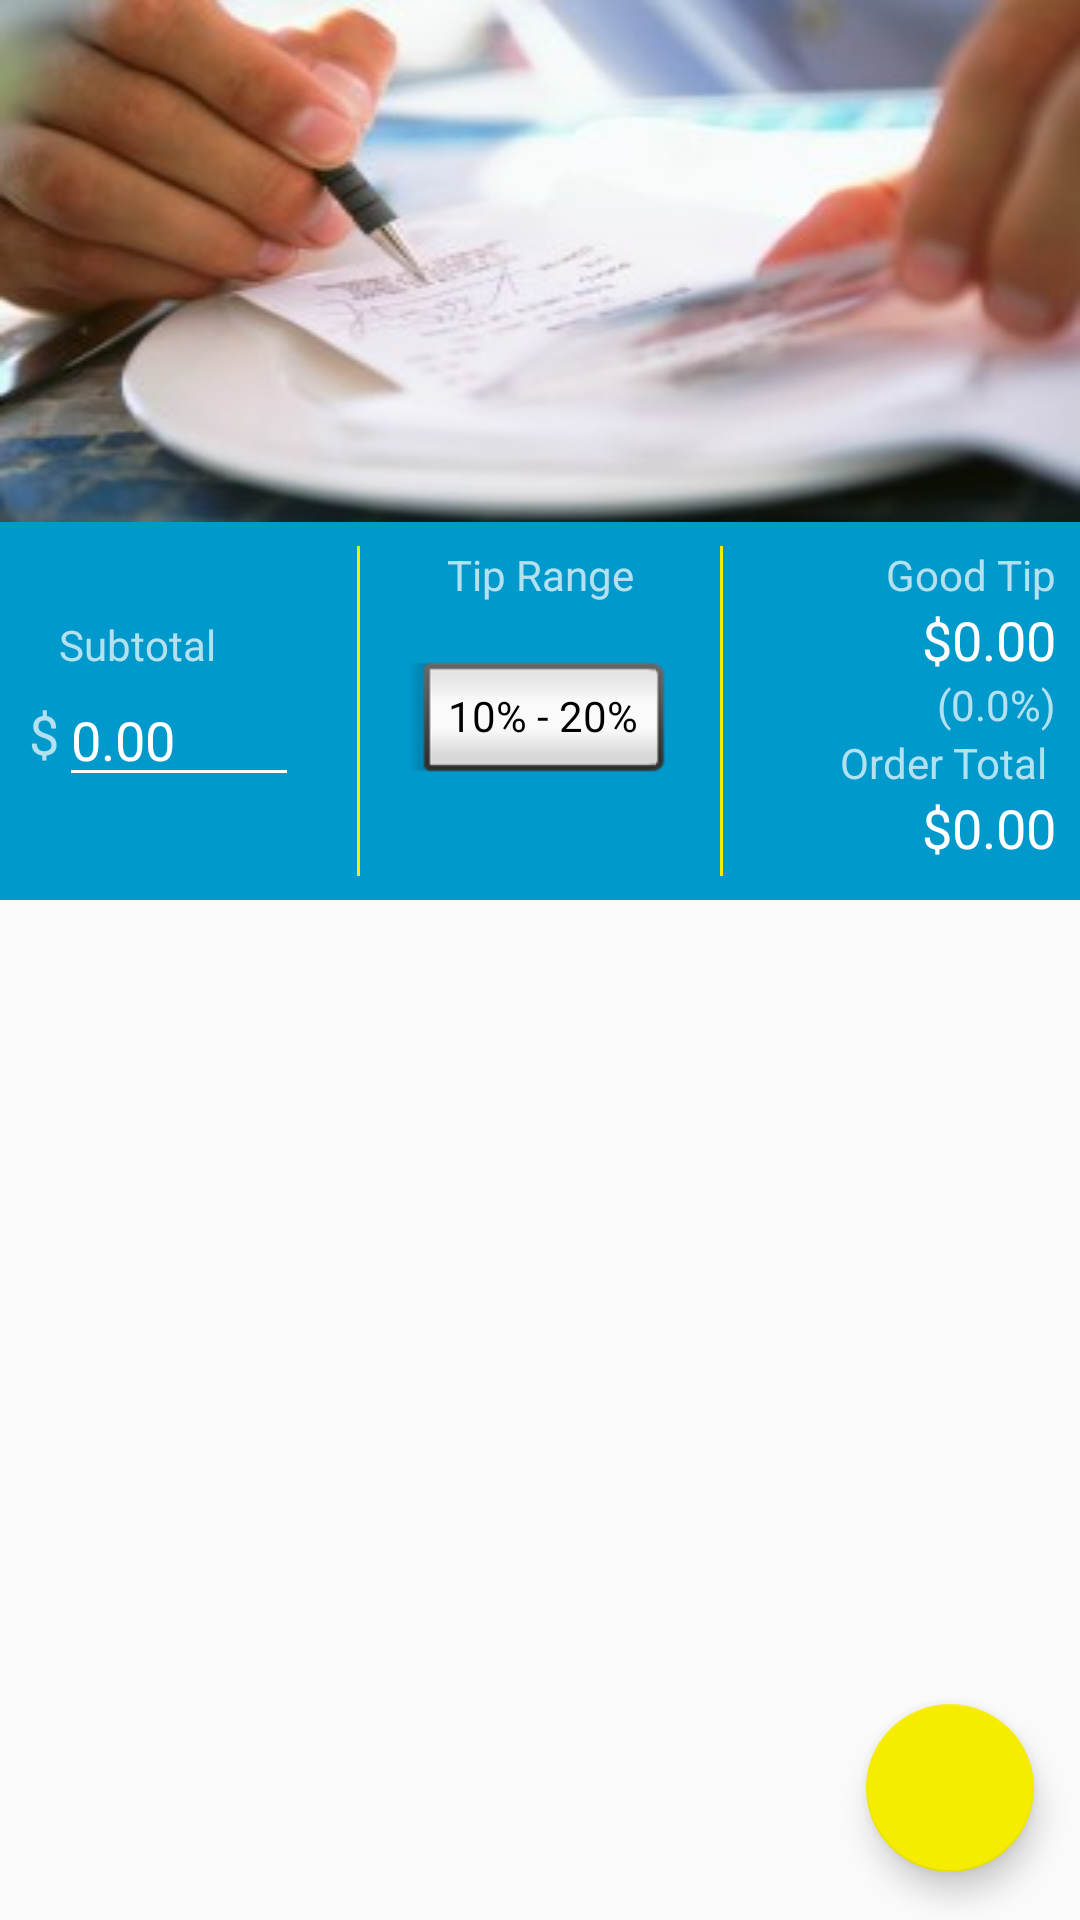

Here is an Android app screen rendered from its layout file. Give the layout XML and the strings, colors and styles it references.
<!-- AndroidManifest.xml: application theme AppTheme -->
<!-- res/layout/activity_main.xml -->
<?xml version="1.0" encoding="utf-8"?>
<android.support.constraint.ConstraintLayout xmlns:android="http://schemas.android.com/apk/res/android"
    xmlns:app="http://schemas.android.com/apk/res-auto"
    xmlns:tools="http://schemas.android.com/tools"
    android:theme="@style/AppTheme"
    android:layout_width="match_parent"
    android:layout_height="match_parent"
    android:fitsSystemWindows="true"
    tools:context=".MainActivity">

    <android.support.design.widget.CoordinatorLayout
        android:layout_width="match_parent"
        android:layout_height="match_parent">

        <android.support.design.widget.AppBarLayout
            android:id="@+id/app_bar"
            android:layout_width="match_parent"
            android:layout_height="wrap_content"
            android:background="@android:color/transparent"
            android:fitsSystemWindows="true"
            android:theme="@style/AppTheme.AppBarOverlay">

            <android.support.v7.widget.CardView
                android:id="@+id/card_view1"
                android:layout_width="match_parent"
                android:layout_height="wrap_content"
                android:layout_centerHorizontal="true"
                android:layout_gravity="center"
                android:background="@drawable/tipping"
                android:focusableInTouchMode="true"
                app:cardCornerRadius="0dp"
                app:layout_behavior="@string/appbar_scrolling_view_behavior"
                app:layout_scrollFlags="scroll|exitUntilCollapsed|snap">

                <ImageView
                    android:id="@+id/imageView2"
                    android:layout_width="match_parent"
                    android:layout_height="wrap_content"
                    android:scaleType="fitXY"
                    app:srcCompat="@drawable/tipping" />

            </android.support.v7.widget.CardView>

            <android.support.v7.widget.CardView
                android:id="@+id/card_view2"
                android:layout_width="match_parent"
                android:layout_height="wrap_content"
                android:layout_centerHorizontal="true"
                android:layout_gravity="center"
                android:focusableInTouchMode="true"
                app:cardBackgroundColor="@android:color/holo_blue_dark"
                app:cardCornerRadius="0dp"
                app:cardElevation="8dp">

                <android.support.constraint.ConstraintLayout
                    android:id="@+id/headerLayout"
                    android:layout_width="match_parent"
                    android:layout_height="126dp"
                    android:orientation="horizontal"
                    android:paddingBottom="8dp"
                    app:layout_constraintEnd_toEndOf="parent"
                    app:layout_constraintStart_toStartOf="parent"
                    app:layout_constraintTop_toBottomOf="@+id/imageView2">

                    <TextView
                        android:id="@+id/textView2"
                        android:layout_width="wrap_content"
                        android:layout_height="wrap_content"
                        android:layout_marginBottom="1dp"
                        android:text="$"
                        android:textColor="@android:color/white"
                        android:textSize="18sp"
                        android:visibility="gone"
                        app:layout_constraintBottom_toBottomOf="@+id/subTotal"
                        app:layout_constraintEnd_toStartOf="@+id/subTotal"
                        app:layout_constraintTop_toTopOf="@+id/subTotal" />

                    <EditText
                        android:id="@+id/subTotal"
                        android:layout_width="80dp"
                        android:layout_height="wrap_content"
                        android:layout_marginTop="24dp"
                        android:cursorVisible="false"
                        android:focusable="true"
                        android:gravity="center_vertical"
                        android:hint="Subtotal"
                        android:imeOptions="actionDone"
                        android:inputType="number"
                        android:labelFor="@+id/card_view"
                        android:longClickable="false"
                        android:maxLength="6"
                        android:text="0.00"
                        android:textColor="@android:color/white"
                        android:textColorLink="@android:color/darker_gray"
                        app:layout_constraintBottom_toBottomOf="parent"
                        app:layout_constraintEnd_toStartOf="@+id/view"
                        app:layout_constraintStart_toStartOf="parent"
                        app:layout_constraintTop_toTopOf="parent" />

                    <View
                        android:id="@+id/view"
                        android:layout_width="1dp"
                        android:layout_height="match_parent"
                        android:layout_marginEnd="16dp"
                        android:layout_marginTop="8dp"
                        android:layout_weight="1"
                        android:background="@color/colorAccent"
                        app:layout_constraintBottom_toBottomOf="parent"
                        app:layout_constraintEnd_toStartOf="@+id/tipRangeBtn"
                        app:layout_constraintTop_toTopOf="parent"></View>

                    <View
                        android:id="@+id/view3"
                        android:layout_width="1dp"
                        android:layout_height="match_parent"
                        android:layout_marginStart="16dp"
                        android:layout_marginTop="8dp"
                        android:layout_weight="1"
                        android:background="@color/colorAccent"
                        app:layout_constraintBottom_toBottomOf="parent"
                        app:layout_constraintStart_toEndOf="@+id/tipRangeBtn"
                        app:layout_constraintTop_toTopOf="parent"></View>

                    <TextView
                        android:id="@+id/suggestedTip"
                        android:layout_width="wrap_content"
                        android:layout_height="wrap_content"
                        android:layout_marginEnd="8dp"
                        android:gravity="center_vertical"
                        android:text="$0.00"
                        android:textColor="@android:color/white"
                        android:textSize="18sp"
                        app:layout_constraintEnd_toEndOf="parent"
                        app:layout_constraintTop_toBottomOf="@+id/textView" />

                    <Button
                        android:id="@+id/tipRangeBtn"
                        style="@android:style/Widget.Button.Inset"
                        android:layout_width="wrap_content"
                        android:layout_height="wrap_content"
                        android:layout_marginTop="16dp"
                        android:text="10% - 20%"
                        app:layout_constraintBottom_toBottomOf="parent"
                        app:layout_constraintEnd_toEndOf="parent"
                        app:layout_constraintStart_toStartOf="parent"
                        app:layout_constraintTop_toTopOf="parent" />

                    <TextView
                        android:id="@+id/textView"
                        android:layout_width="wrap_content"
                        android:layout_height="wrap_content"
                        android:layout_marginEnd="8dp"
                        android:layout_marginTop="8dp"
                        android:text="Good Tip"
                        android:textSize="14sp"
                        app:layout_constraintEnd_toEndOf="parent"
                        app:layout_constraintTop_toTopOf="parent" />

                    <TextView
                        android:id="@+id/tipPercent"
                        android:layout_width="wrap_content"
                        android:layout_height="wrap_content"
                        android:layout_marginEnd="8dp"
                        android:text="(0.0%)"
                        android:textSize="14sp"
                        app:layout_constraintEnd_toEndOf="parent"
                        app:layout_constraintTop_toBottomOf="@+id/suggestedTip" />

                    <TextView
                        android:id="@+id/textView6"
                        android:layout_width="wrap_content"
                        android:layout_height="wrap_content"
                        android:layout_marginTop="8dp"
                        android:text="Tip Range"
                        android:textSize="14sp"
                        app:layout_constraintEnd_toEndOf="parent"
                        app:layout_constraintStart_toStartOf="parent"
                        app:layout_constraintTop_toTopOf="parent" />

                    <TextView
                        android:id="@+id/orderTotal"
                        android:layout_width="wrap_content"
                        android:layout_height="wrap_content"
                        android:layout_marginBottom="4dp"
                        android:layout_marginEnd="8dp"
                        android:text="$0.00"
                        android:textColor="@android:color/white"
                        android:textSize="18sp"
                        app:layout_constraintBottom_toBottomOf="parent"
                        app:layout_constraintEnd_toEndOf="parent" />

                    <TextView
                        android:id="@+id/textView8"
                        android:layout_width="72dp"
                        android:layout_height="wrap_content"
                        android:layout_marginEnd="8dp"
                        android:text="Order Total"
                        app:layout_constraintBottom_toTopOf="@+id/orderTotal"
                        app:layout_constraintEnd_toEndOf="parent" />

                    <TextView
                        android:id="@+id/textView7"
                        android:layout_width="wrap_content"
                        android:layout_height="wrap_content"
                        android:text="Subtotal"
                        app:layout_constraintBottom_toTopOf="@+id/subTotal"
                        app:layout_constraintStart_toStartOf="@+id/subTotal" />

                    <TextView
                        android:id="@+id/textView9"
                        android:layout_width="wrap_content"
                        android:layout_height="wrap_content"
                        android:layout_marginBottom="8dp"
                        android:layout_marginTop="7dp"
                        android:text="$"
                        android:textSize="18sp"
                        app:layout_constraintBottom_toBottomOf="@+id/subTotal"
                        app:layout_constraintEnd_toStartOf="@+id/subTotal"
                        app:layout_constraintTop_toTopOf="@+id/subTotal" />

                </android.support.constraint.ConstraintLayout>
            </android.support.v7.widget.CardView>

        </android.support.design.widget.AppBarLayout>

        <include
            layout="@layout/content_scrolling"
            android:layout_marginTop="2dp" />

    </android.support.design.widget.CoordinatorLayout>

    <android.support.design.widget.FloatingActionButton
        android:id="@+id/addRating"
        android:layout_width="wrap_content"
        android:layout_height="wrap_content"
        android:layout_marginBottom="16dp"
        android:clickable="true"
        android:src="@drawable/ic_add_white_24dp"
        app:layout_constraintBottom_toBottomOf="parent"
        app:layout_constraintEnd_toEndOf="parent"
        app:layout_constraintHorizontal_bias="0.95"
        app:layout_constraintStart_toStartOf="parent" />


</android.support.constraint.ConstraintLayout>
<!-- res/layout/content_scrolling.xml (included above) -->
<?xml version="1.0" encoding="utf-8"?>
<android.support.v7.widget.RecyclerView xmlns:android="http://schemas.android.com/apk/res/android"
    xmlns:app="http://schemas.android.com/apk/res-auto"
    xmlns:tools="http://schemas.android.com/tools"
    android:id="@+id/recyclerView"
    android:layout_width="match_parent"
    android:layout_height="match_parent"
    app:layout_behavior="@string/appbar_scrolling_view_behavior">

</android.support.v7.widget.RecyclerView>
<!-- resources referenced by this layout -->
<resources>
  <color name="colorAccent">#f5ec00</color>
  <!-- drawable tipping: jpg bitmap (drawable-v24, 12087 bytes) -->
  <style name="AppTheme" parent="Theme.AppCompat.Light.DarkActionBar">
          
          <item name="colorPrimary">@color/colorPrimary</item>
          <item name="colorPrimaryDark">@color/colorPrimaryDark</item>
          <item name="colorAccent">@color/colorAccent</item>
      </style>
  <style name="AppTheme.AppBarOverlay" parent="ThemeOverlay.AppCompat.Dark.ActionBar" />
  <color name="colorPrimary">#1a56bf</color>
  <color name="colorPrimaryDark">#303f9f</color>
</resources>
